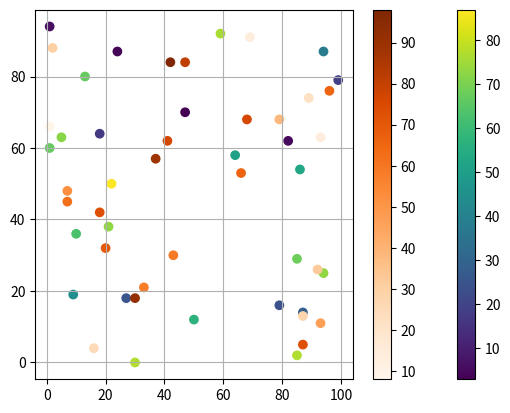

Recreate this plot in Python.
import sys
import matplotlib.pyplot as plt
import numpy as np
from numpy import random
#PLOT 1
x=random.randint(100,size=(25))
y=random.randint(100,size=(25))
colors=random.randint(100,size=(25))
plt.scatter(x,y,c=colors,cmap='viridis')
plt.colorbar()
#PLOT
x=random.randint(100,size=(25))
y=random.randint(100,size=(25))
colors=random.randint(100,size=(25))
plt.scatter(x,y,c=colors,cmap='Oranges')
plt.colorbar()
plt.grid()
plt.show()